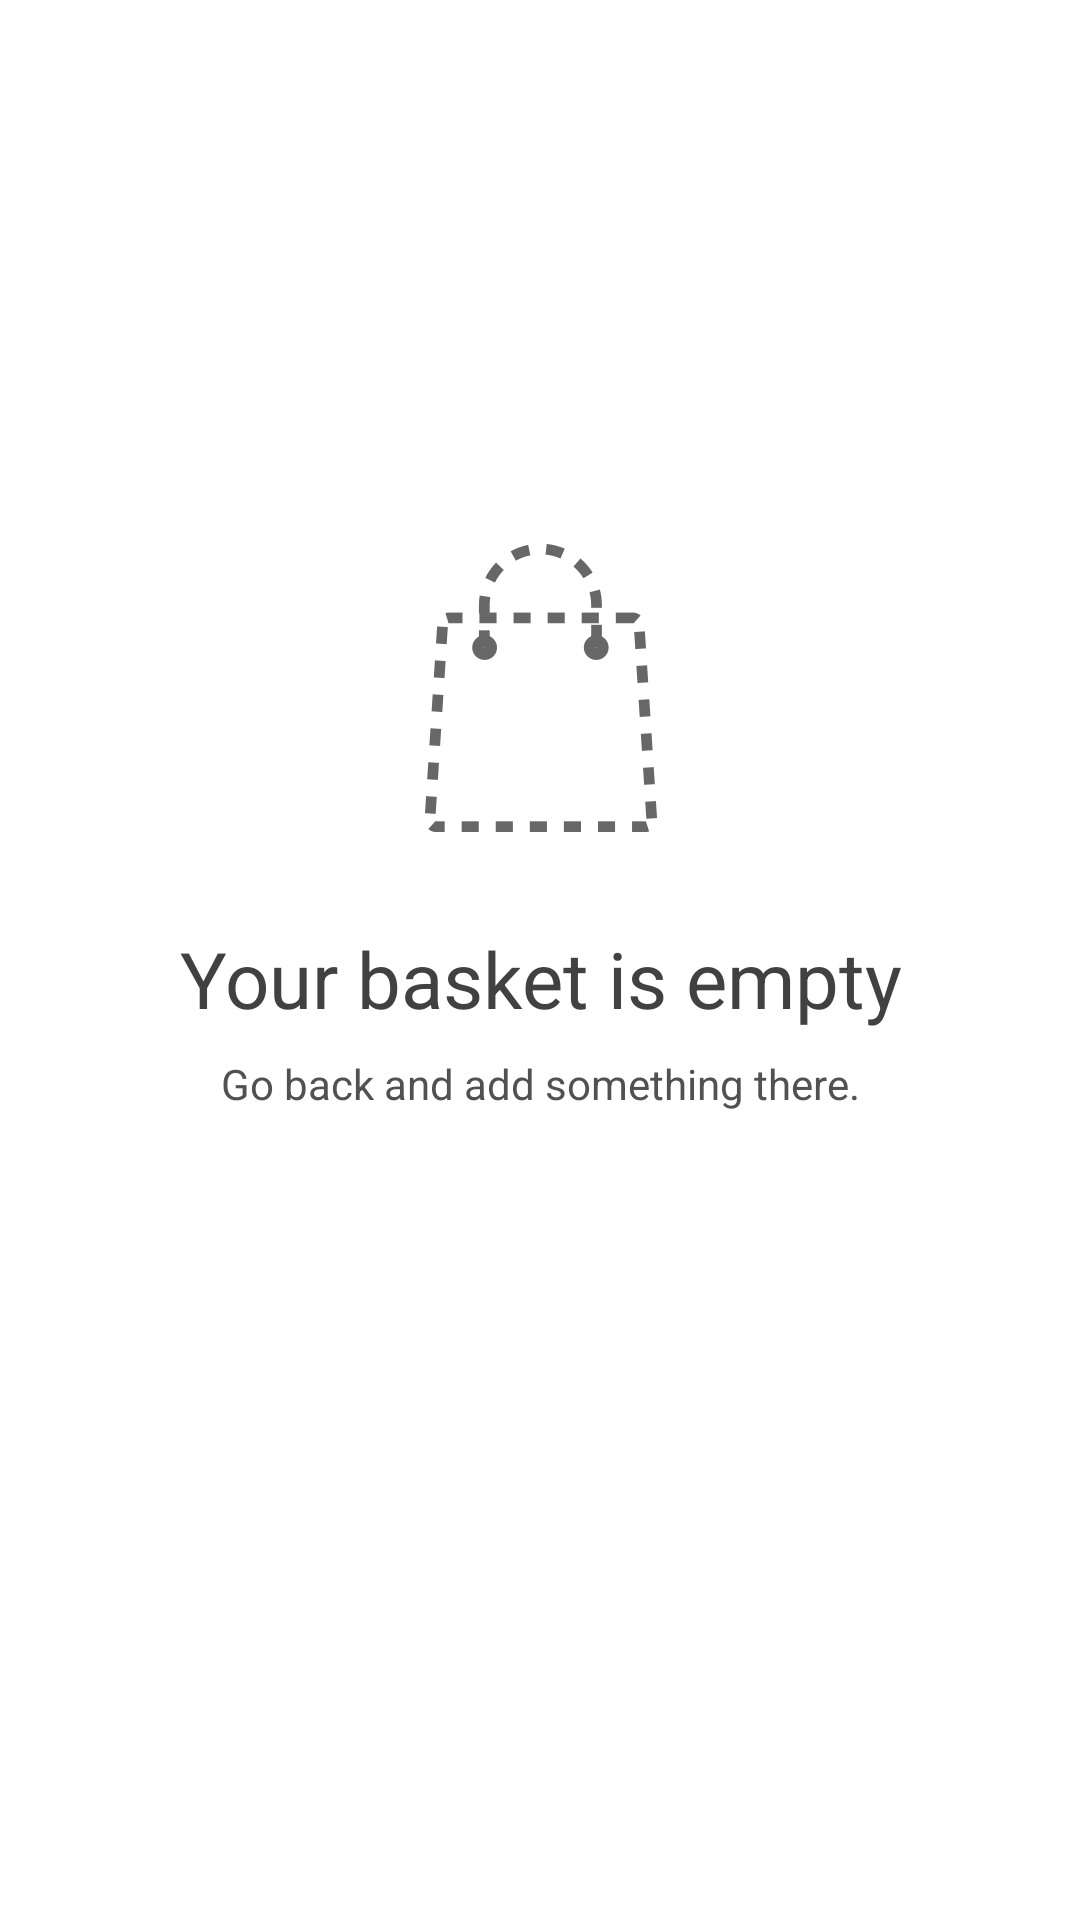

Android layout source for this screen:
<!-- AndroidManifest.xml: application theme AppTheme -->
<!-- res/layout/basket.xml -->
<?xml version="1.0" encoding="utf-8"?>
<FrameLayout xmlns:android="http://schemas.android.com/apk/res/android"
             android:layout_width="fill_parent"
             android:layout_height="match_parent">
    <LinearLayout
            android:orientation="vertical"
            android:layout_width="fill_parent"
            android:layout_height="match_parent">
        <ListView
                android:layout_width="match_parent"
                android:layout_height="0px"
                android:id="@android:id/list"
                android:layout_weight="1"/>
        <Button
                style="@style/RoboButton"
                android:text="Checkout"
                android:layout_width="match_parent"
                android:layout_height="wrap_content"
                android:id="@+id/checkoutBtn"
                android:layout_marginLeft="16dp"
                android:layout_marginRight="16dp"
                android:layout_marginBottom="16dp"
                android:layout_marginTop="16dp"/>
    </LinearLayout>
    <LinearLayout
            android:orientation="vertical"
            android:minWidth="25px"
            android:minHeight="25px"
            android:layout_width="match_parent"
            android:layout_height="wrap_content"
            android:id="@android:id/empty"
            android:layout_gravity="center"
            android:layout_marginBottom="56dp">
        <ImageView
                android:src="@drawable/empty_basket"
                android:layout_width="wrap_content"
                android:layout_height="wrap_content"
                android:id="@+id/imageView1"
                android:layout_gravity="center"
                android:layout_marginBottom="8dp"/>
        <TextView
                android:text="Your basket is empty"
                style="@style/RoboTitleText"/>
        <TextView
                android:text="Go back and add something there."
                style="@style/RoboSubtitleText"/>
    </LinearLayout>
</FrameLayout>
<!-- resources referenced by this layout -->
<resources>
  <!-- drawable empty_basket: png bitmap (drawable-hdpi, 4095 bytes) -->
  <style name="RoboButton">
          <item name="android:background">@drawable/btn_bg</item>
          <item name="android:textColor">#ffffff</item>
      </style>
  <style name="RoboSubtitleText">
          <item name="android:textColor">#515151</item>
          <item name="android:gravity">center</item>
          <item name="android:textSize">14sp</item>
          <item name="android:translationY">-50dp</item>
          <item name="android:layout_width">match_parent</item>
          <item name="android:layout_height">wrap_content</item>
          <item name="android:layout_marginTop">4dp</item>
      </style>
  <style name="RoboTitleText">
          <item name="android:textColor">#414141</item>
          <item name="android:gravity">center</item>
          <item name="android:textSize">26sp</item>
          <item name="android:translationY">-50dp</item>
          <item name="android:layout_width">match_parent</item>
          <item name="android:layout_height">wrap_content</item>
          <item name="android:layout_marginBottom">4dp</item>
      </style>
</resources>
